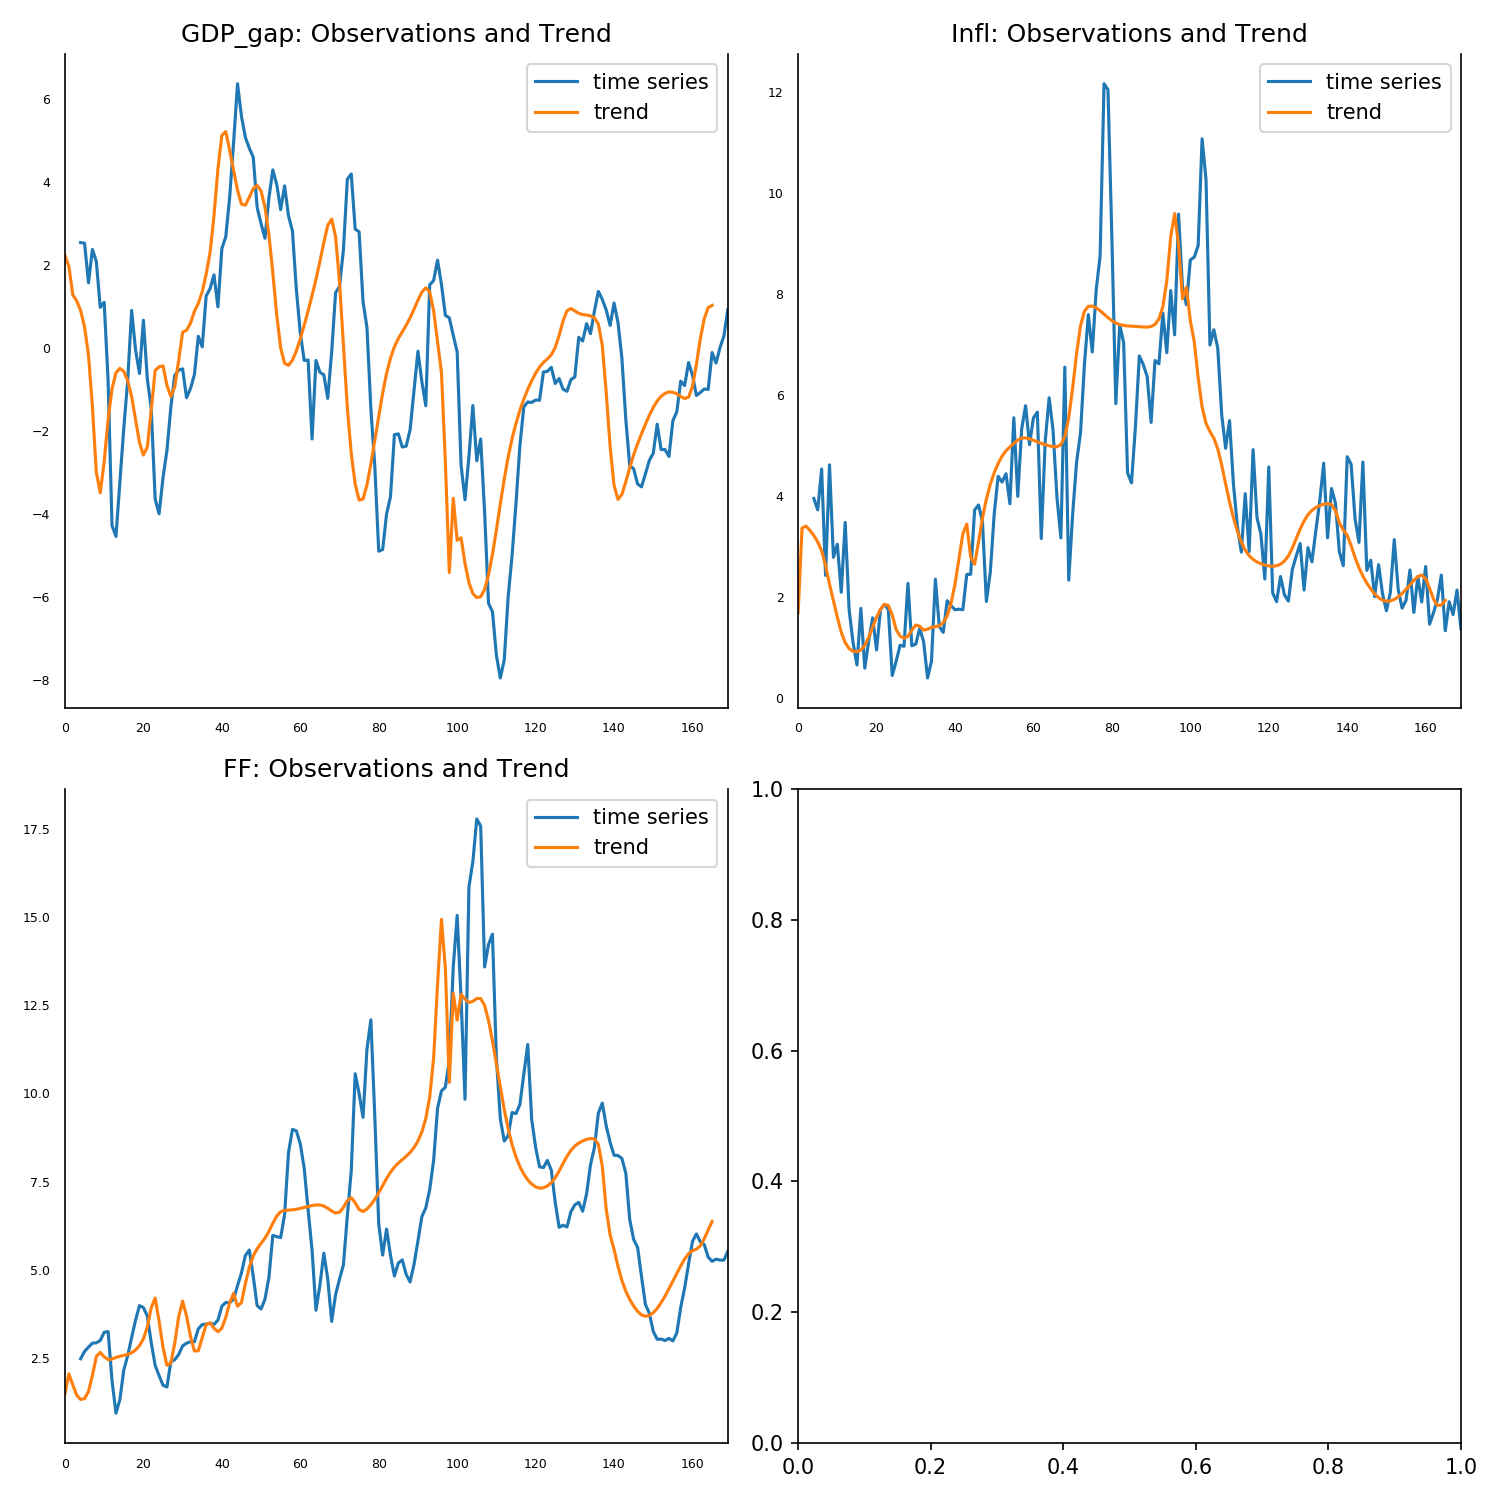

The data file committed next to this chart (first rows):
, 0, 1, 2
0, 2.232, 1.698, 1.485
1, 1.966, 3.372, 2.058
2, 1.282, 3.413, 1.74
3, 1.136, 3.328, 1.451
4, 0.9015, 3.227, 1.33
5, 0.5085, 3.097, 1.355
6, -0.1683, 2.923, 1.556
7, -1.418, 2.633, 2.011
8, -2.994, 2.266, 2.546
9, -3.489, 1.939, 2.662
10, -2.742, 1.607, 2.537
11, -1.725, 1.31, 2.458
12, -0.9789, 1.104, 2.475
13, -0.5966, 0.9867, 2.519
14, -0.4886, 0.9322, 2.554
15, -0.5636, 0.9232, 2.579
16, -0.7872, 0.9583, 2.607
17, -1.172, 1.05, 2.654
18, -1.716, 1.209, 2.731
19, -2.275, 1.412, 2.854
20, -2.579, 1.608, 3.047
21, -2.385, 1.768, 3.382
22, -1.49, 1.861, 3.931
23, -0.5408, 1.841, 4.2
24, -0.4516, 1.649, 3.546
25, -0.4289, 1.363, 2.81
26, -0.9012, 1.236, 2.296
27, -1.167, 1.192, 2.362
28, -0.9292, 1.229, 2.931
29, -0.2946, 1.351, 3.677
30, 0.384, 1.453, 4.116
31, 0.4282, 1.43, 3.697
32, 0.5969, 1.352, 3.125
33, 0.8856, 1.37, 2.703
34, 1.076, 1.407, 2.707
35, 1.359, 1.42, 3.085
36, 1.782, 1.439, 3.452
37, 2.303, 1.497, 3.501
38, 3.193, 1.634, 3.346
39, 4.315, 1.886, 3.248
40, 5.13, 2.263, 3.349
41, 5.217, 2.758, 3.655
42, 4.763, 3.257, 4.069
43, 4.289, 3.45, 4.338
44, 3.807, 2.798, 3.973
45, 3.472, 2.656, 4.076
46, 3.444, 3.098, 4.61
47, 3.636, 3.571, 5.076
48, 3.846, 3.948, 5.394
49, 3.923, 4.239, 5.601
50, 3.789, 4.468, 5.751
51, 3.397, 4.652, 5.901
52, 2.73, 4.798, 6.092
53, 1.816, 4.904, 6.32
54, 0.7982, 4.978, 6.529
55, 0.002701, 5.05, 6.651
56, -0.366, 5.117, 6.687
57, -0.4165, 5.154, 6.695
58, -0.2918, 5.158, 6.704
59, -0.06567, 5.14, 6.721
... 106 more rows
